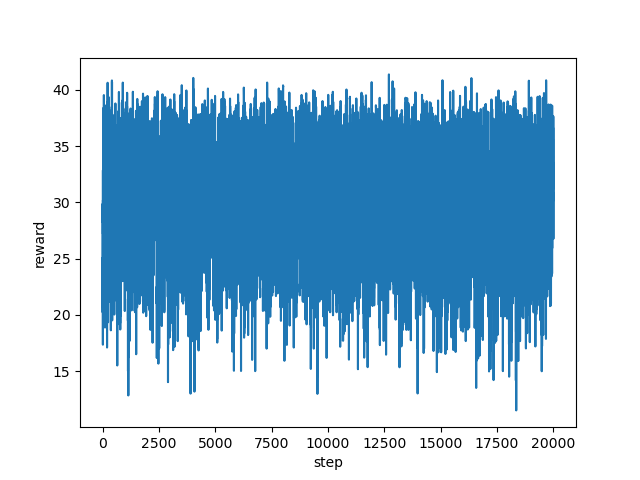

The data file committed next to this chart (first rows):
step, reward
0, 28.6
1, 28.25
2, 29.87
3, 23.74
4, 22.94
5, 25.08
6, 23.74
7, 21.38
8, 20.22
9, 21.83
10, 20.86
11, 20.71
12, 20.85
13, 21.85
14, 22.68
15, 17.35
16, 26.67
17, 32.86
18, 27.2
19, 30.21
20, 24.76
21, 29.88
22, 27.94
23, 24.81
24, 26.81
25, 27.76
26, 28.2
27, 28.72
28, 32.53
29, 38.38
30, 29.9
31, 28.57
32, 28.55
33, 33.38
34, 37.73
35, 36.92
36, 36.7
37, 30.14
38, 31.76
39, 32.47
40, 29.88
41, 34.25
42, 34.14
43, 32.39
44, 35.28
45, 32.15
46, 34.94
47, 32.32
48, 34.93
49, 33.79
50, 30.44
51, 29.5
52, 29.08
53, 28.21
54, 27.72
55, 30.03
56, 30.81
57, 33.69
58, 37.45
59, 39.54
... 19,940 more rows
